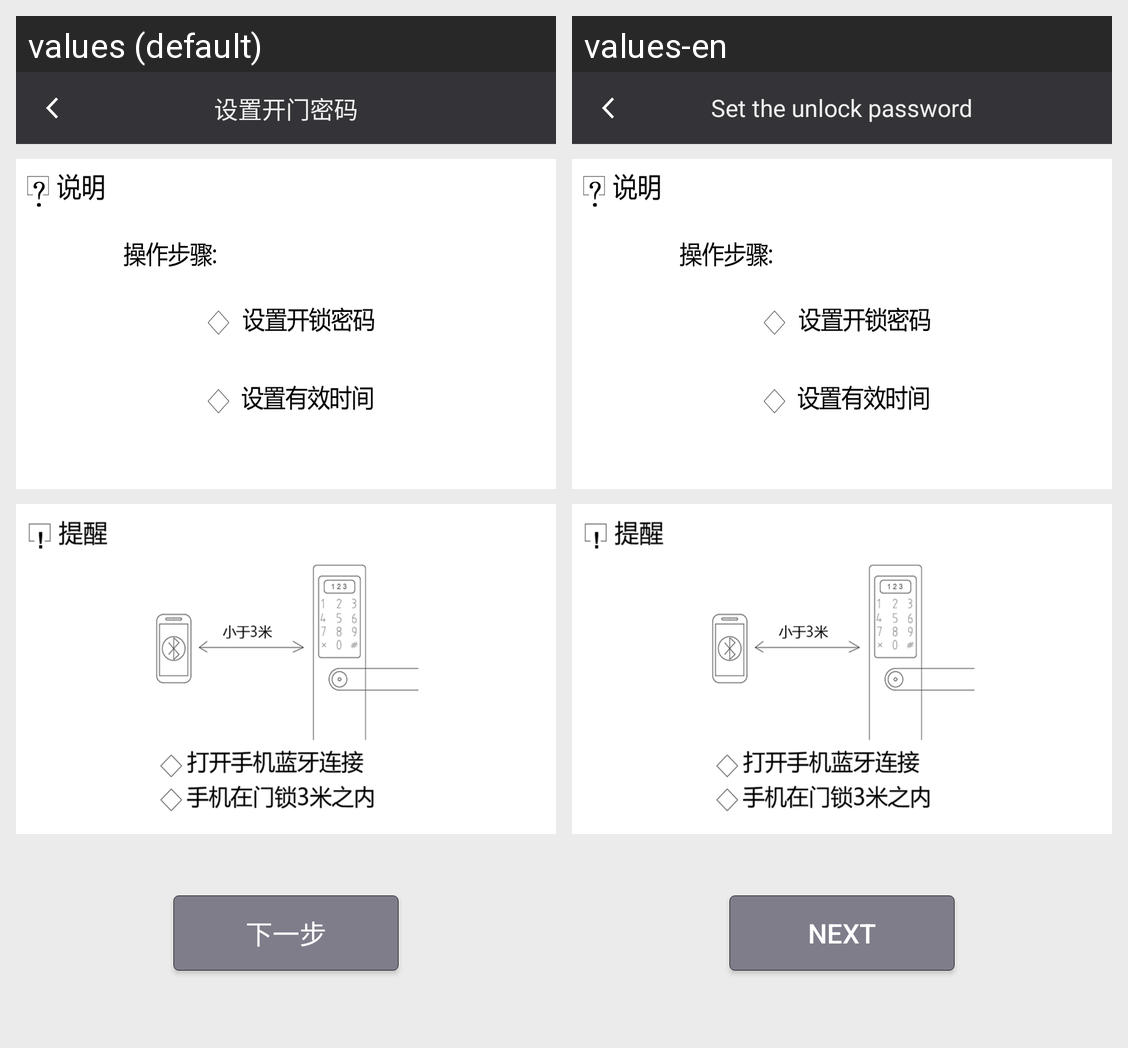

For this localized Android screen grid, give each drawn string resource with its value in every locale shown.
Android screen res/layout/activity_setopenlockpassword_page.xml rendered under 2 locales, left to right: values (default), values-en. Device: Nexus 5 (rendered at 1080×1920; each locale shown at half size, 540×960, under a caption strip naming it); theme Theme.AppCompat.Light.NoActionBar.
Strings drawn on this screen, with the default value and each locale's value (text and hints the layout hard-codes, and strings that could not be matched under every locale, appear in the picture but are not listed):

Setting_Lock_Pw
  values: 设置开门密码
  values-en: Set the unlock password

next
  values: 下一步
  values-en: NEXT
